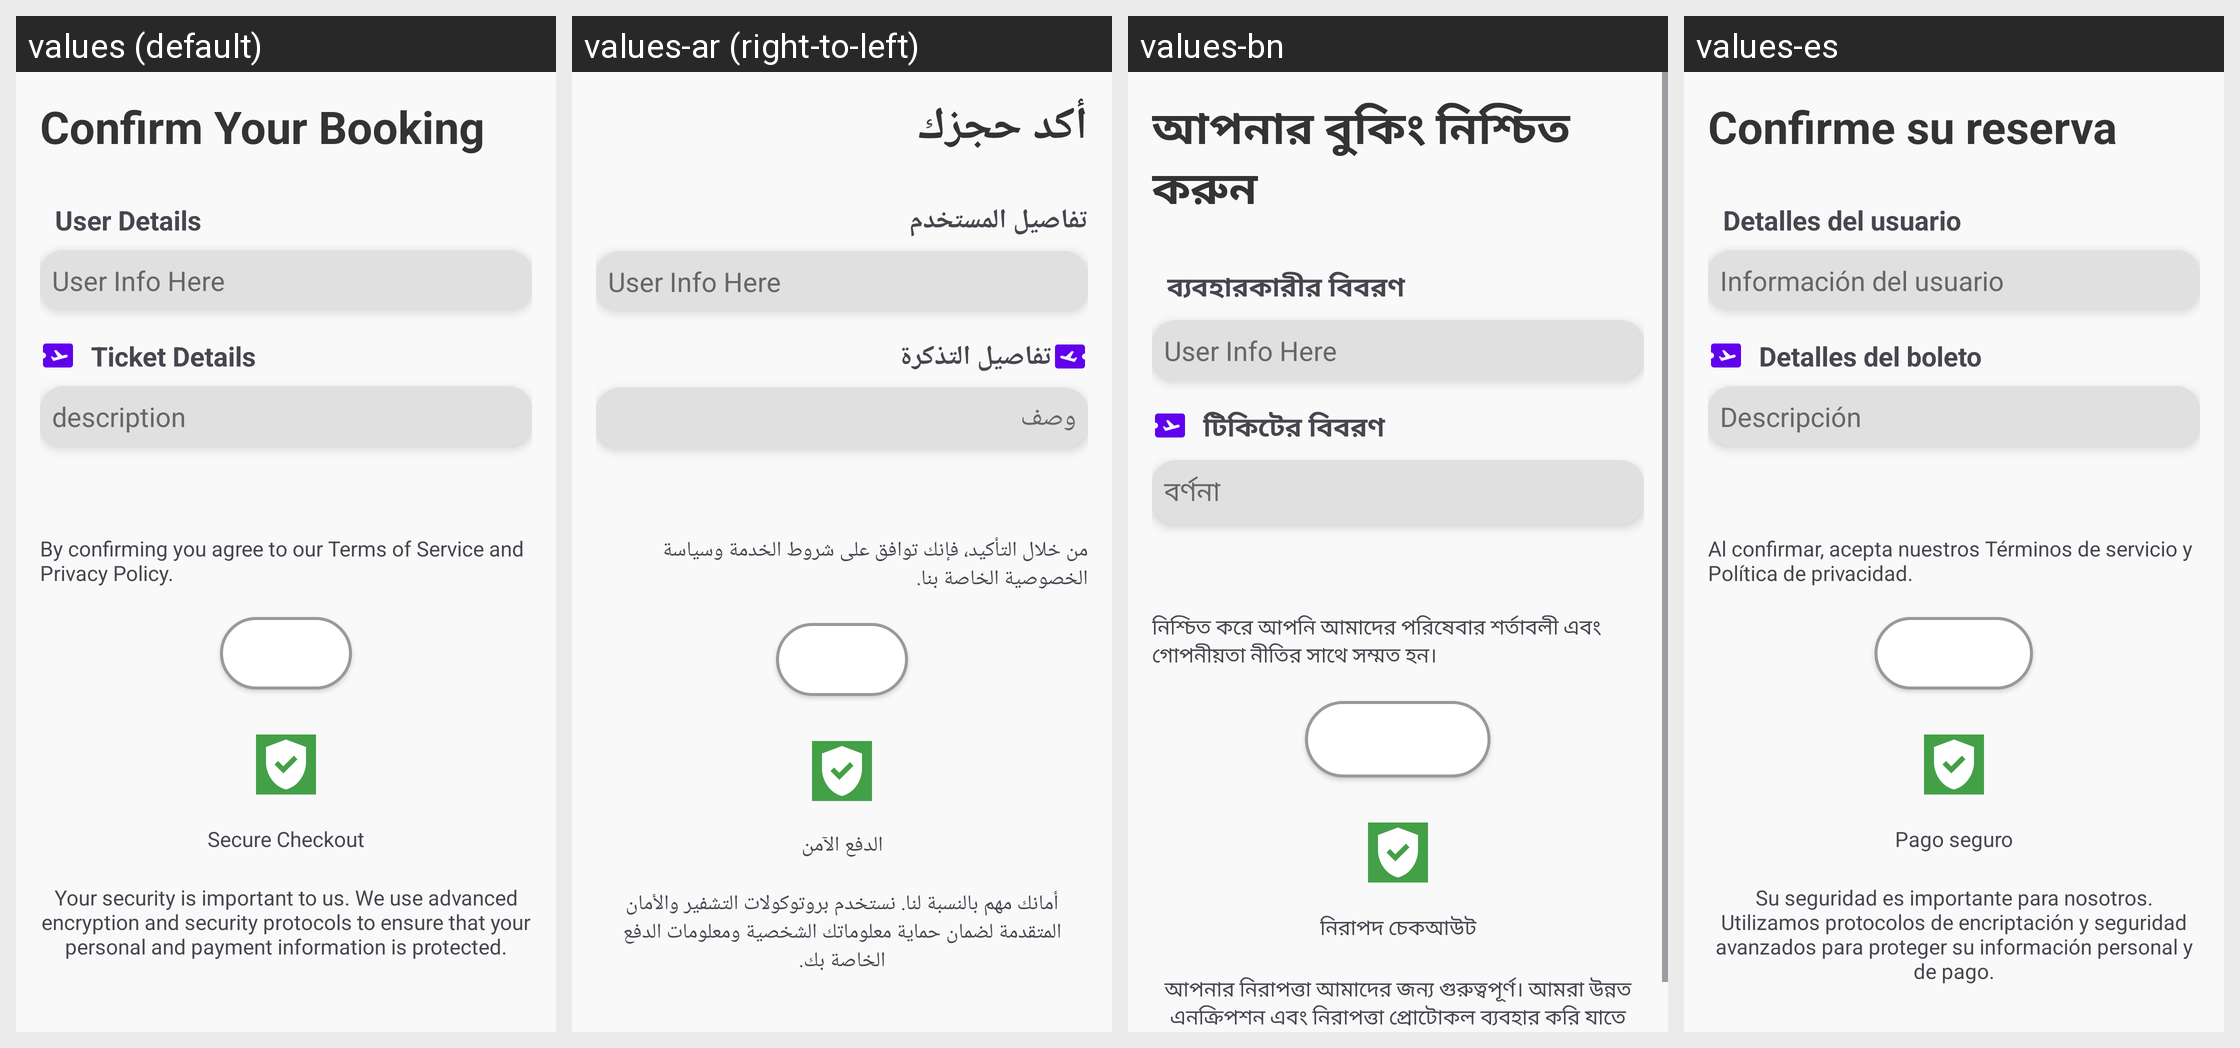

Here is an Android app screen in its default locale and in the app's own translations. Write out the translated-string differences for the strings that appear on this screen.
Android screen res/layout/fragment_booking.xml rendered under 4 locales, left to right: values (default), values-ar (right-to-left), values-bn, values-es. Device: Nexus 5 (rendered at 1080×1920; each locale shown at half size, 540×960, under a caption strip naming it); theme Theme.Tripify.
Other locales in the repository, not shown: values-fr, values-hi, values-ru, values-zh.
Strings drawn on this screen, with the default value and each locale's value (text and hints the layout hard-codes, and strings that could not be matched under every locale, appear in the picture but are not listed):

checkout
  values: Confirm Your Booking
  values-ar: أكد حجزك
  values-bn: আপনার বুকিং নিশ্চিত করুন
  values-es: Confirme su reserva

user_details
  values: User Details
  values-ar: تفاصيل المستخدم
  values-bn: ব্যবহারকারীর বিবরণ
  values-es: Detalles del usuario

userdetails
  values: User Info Here
  values-ar: User Info Here  [not translated; the default value is used]
  values-bn: User Info Here  [not translated; the default value is used]
  values-es: Información del usuario

ticket_details
  values: Ticket Details
  values-ar: تفاصيل التذكرة
  values-bn: টিকিটের বিবরণ
  values-es: Detalles del boleto

destination_DESC
  values: description
  values-ar: وصف
  values-bn: বর্ণনা
  values-es: Descripción

checkout_des
  values: By confirming you agree to our Terms of Service and Privacy Policy.
  values-ar: من خلال التأكيد، فإنك توافق على شروط الخدمة وسياسة الخصوصية الخاصة بنا.
  values-bn: নিশ্চিত করে আপনি আমাদের পরিষেবার শর্তাবলী এবং গোপনীয়তা নীতির সাথে সম্মত হন।
  values-es: Al confirmar, acepta nuestros Términos de servicio y Política de privacidad.

secure_checkout
  values: Secure Checkout
  values-ar: الدفع الآمن
  values-bn: নিরাপদ চেকআউট
  values-es: Pago seguro

security_booking
  values: Your security is important to us. We use advanced encryption and security protocols to ensure that your personal and payment information is protected.
  values-ar: أمانك مهم بالنسبة لنا. نستخدم بروتوكولات التشفير والأمان المتقدمة لضمان حماية معلوماتك الشخصية ومعلومات الدفع الخاصة بك.
  values-bn: আপনার নিরাপত্তা আমাদের জন্য গুরুত্বপূর্ণ। আমরা উন্নত এনক্রিপশন এবং নিরাপত্তা প্রোটোকল ব্যবহার করি যাতে আপনার ব্যক্তিগত এবং অর্থপ্রদানের তথ্য সুরক্ষিত থাকে।
  values-es: Su seguridad es importante para nosotros. Utilizamos protocolos de encriptación y seguridad avanzados para proteger su información personal y de pago.
